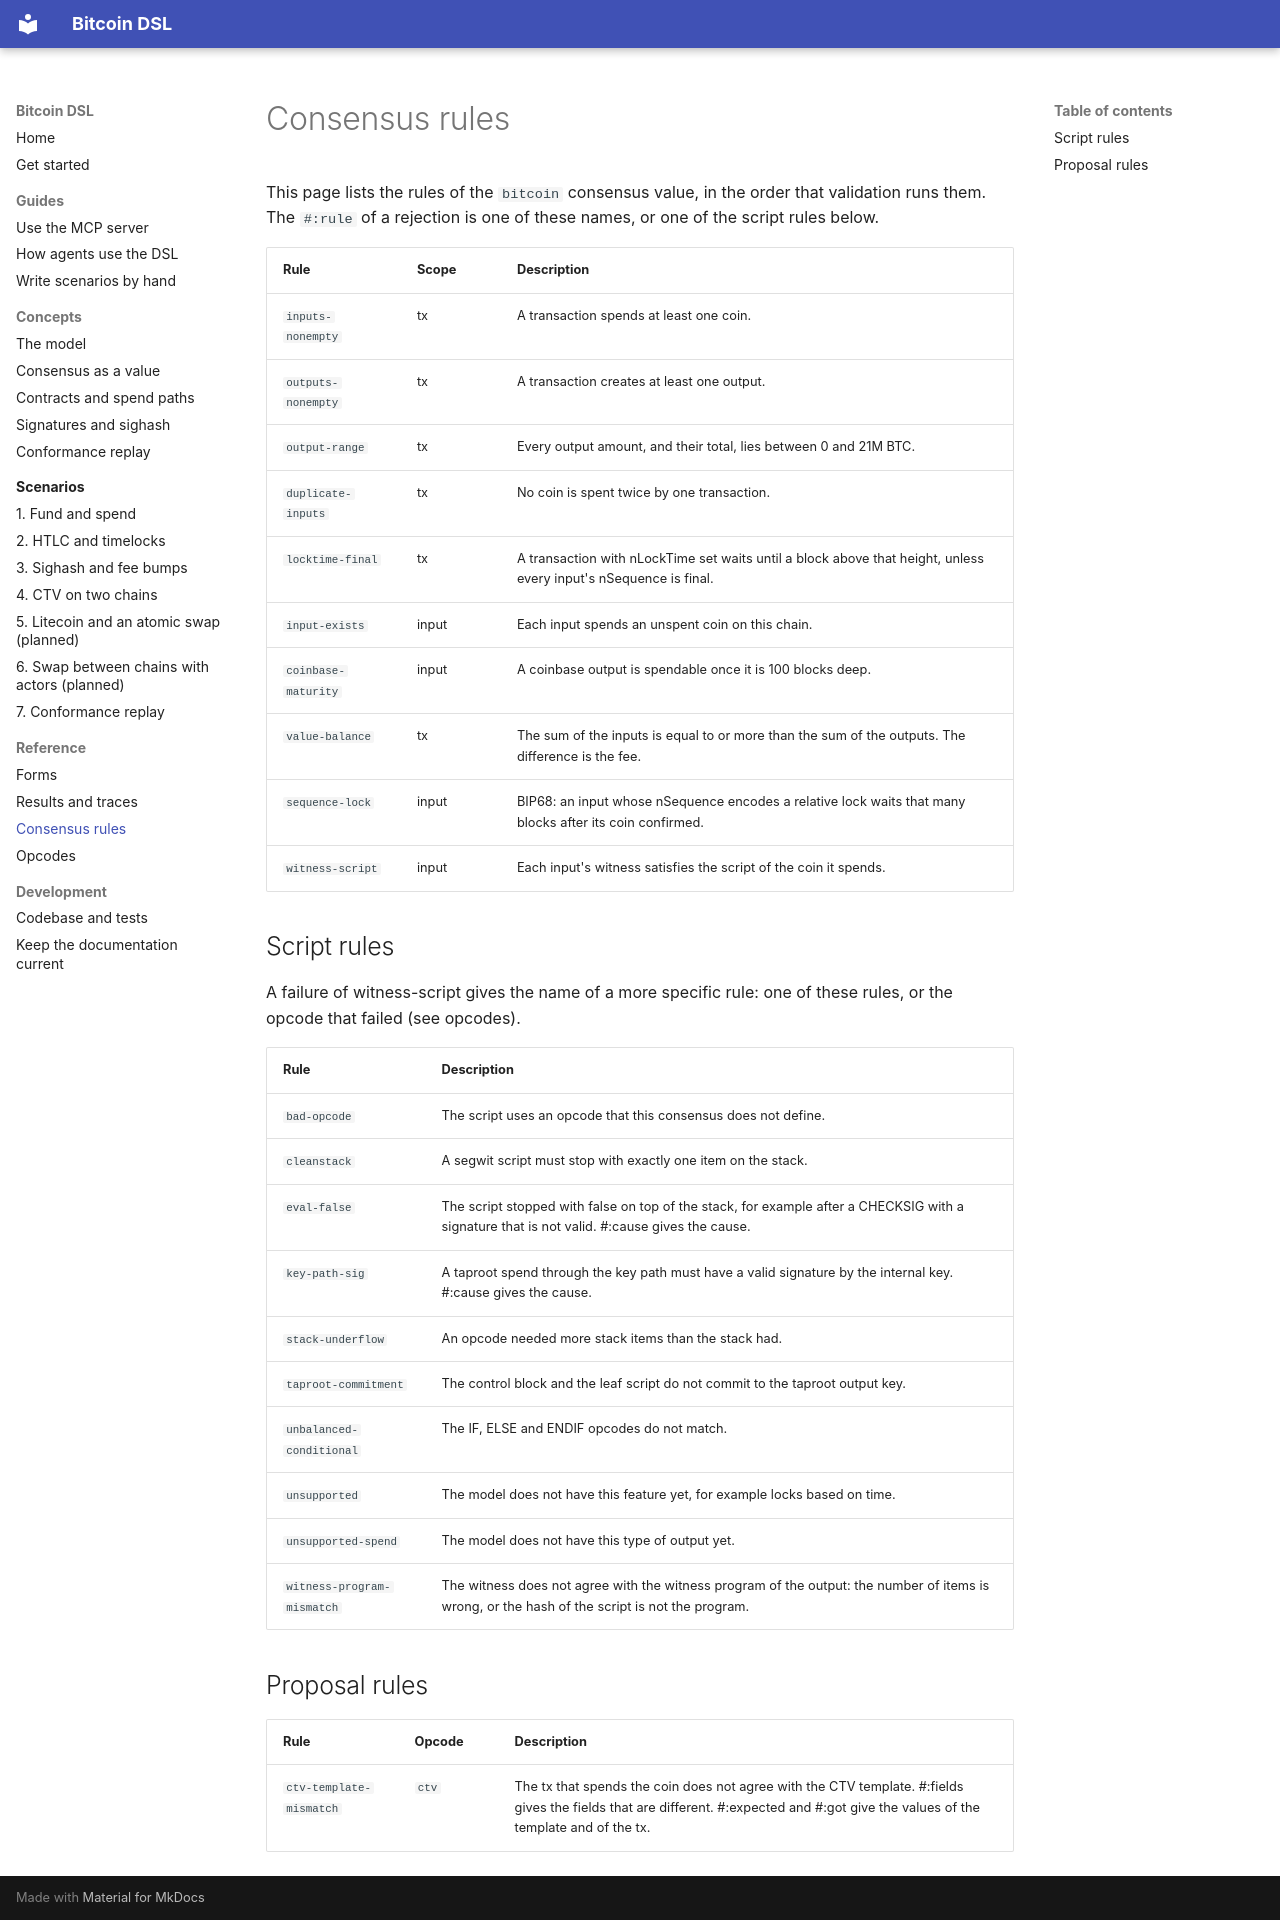

repository: pool2win/bitcoin-dsl · page: reference/rules/index.html · generator: mkdocs

<!-- docs/gen-reference.rkt makes this page from the describe registry. Do not edit it. -->

# Consensus rules

This page lists the rules of the `bitcoin` consensus value, in the order that validation runs them. The `#:rule` of a rejection is one of these names, or one of the script rules below.

| Rule | Scope | Description |
|---|---|---|
| `inputs-nonempty` | tx | A transaction spends at least one coin. |
| `outputs-nonempty` | tx | A transaction creates at least one output. |
| `output-range` | tx | Every output amount, and their total, lies between 0 and 21M BTC. |
| `duplicate-inputs` | tx | No coin is spent twice by one transaction. |
| `locktime-final` | tx | A transaction with nLockTime set waits until a block above that height, unless every input's nSequence is final. |
| `input-exists` | input | Each input spends an unspent coin on this chain. |
| `coinbase-maturity` | input | A coinbase output is spendable once it is 100 blocks deep. |
| `value-balance` | tx | The sum of the inputs is equal to or more than the sum of the outputs. The difference is the fee. |
| `sequence-lock` | input | BIP68: an input whose nSequence encodes a relative lock waits that many blocks after its coin confirmed. |
| `witness-script` | input | Each input's witness satisfies the script of the coin it spends. |

## Script rules

A failure of witness-script gives the name of a more specific rule: one of these rules, or the opcode that failed (see opcodes).

| Rule | Description |
|---|---|
| `bad-opcode` | The script uses an opcode that this consensus does not define. |
| `cleanstack` | A segwit script must stop with exactly one item on the stack. |
| `eval-false` | The script stopped with false on top of the stack, for example after a CHECKSIG with a signature that is not valid. #:cause gives the cause. |
| `key-path-sig` | A taproot spend through the key path must have a valid signature by the internal key. #:cause gives the cause. |
| `stack-underflow` | An opcode needed more stack items than the stack had. |
| `taproot-commitment` | The control block and the leaf script do not commit to the taproot output key. |
| `unbalanced-conditional` | The IF, ELSE and ENDIF opcodes do not match. |
| `unsupported` | The model does not have this feature yet, for example locks based on time. |
| `unsupported-spend` | The model does not have this type of output yet. |
| `witness-program-mismatch` | The witness does not agree with the witness program of the output: the number of items is wrong, or the hash of the script is not the program. |

## Proposal rules

| Rule | Opcode | Description |
|---|---|---|
| `ctv-template-mismatch` | `ctv` | The tx that spends the coin does not agree with the CTV template. #:fields gives the fields that are different. #:expected and #:got give the values of the template and of the tx. |
